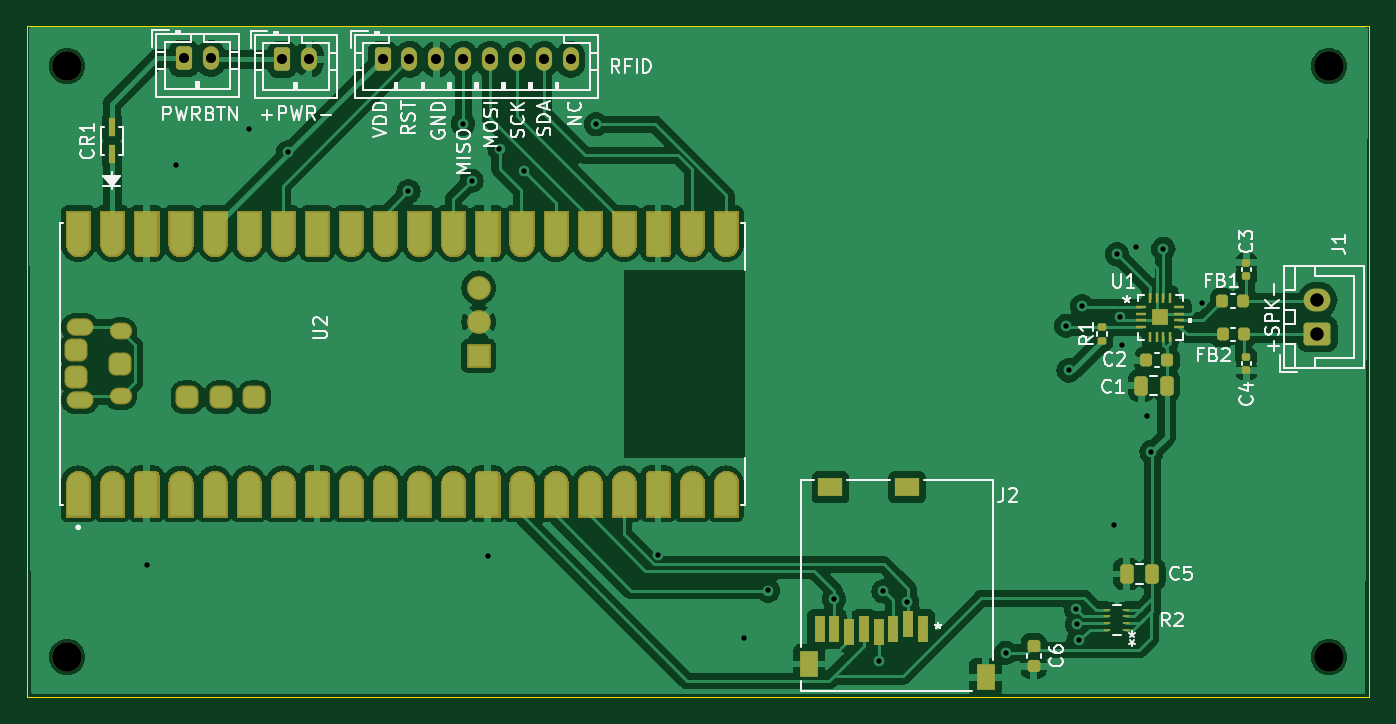
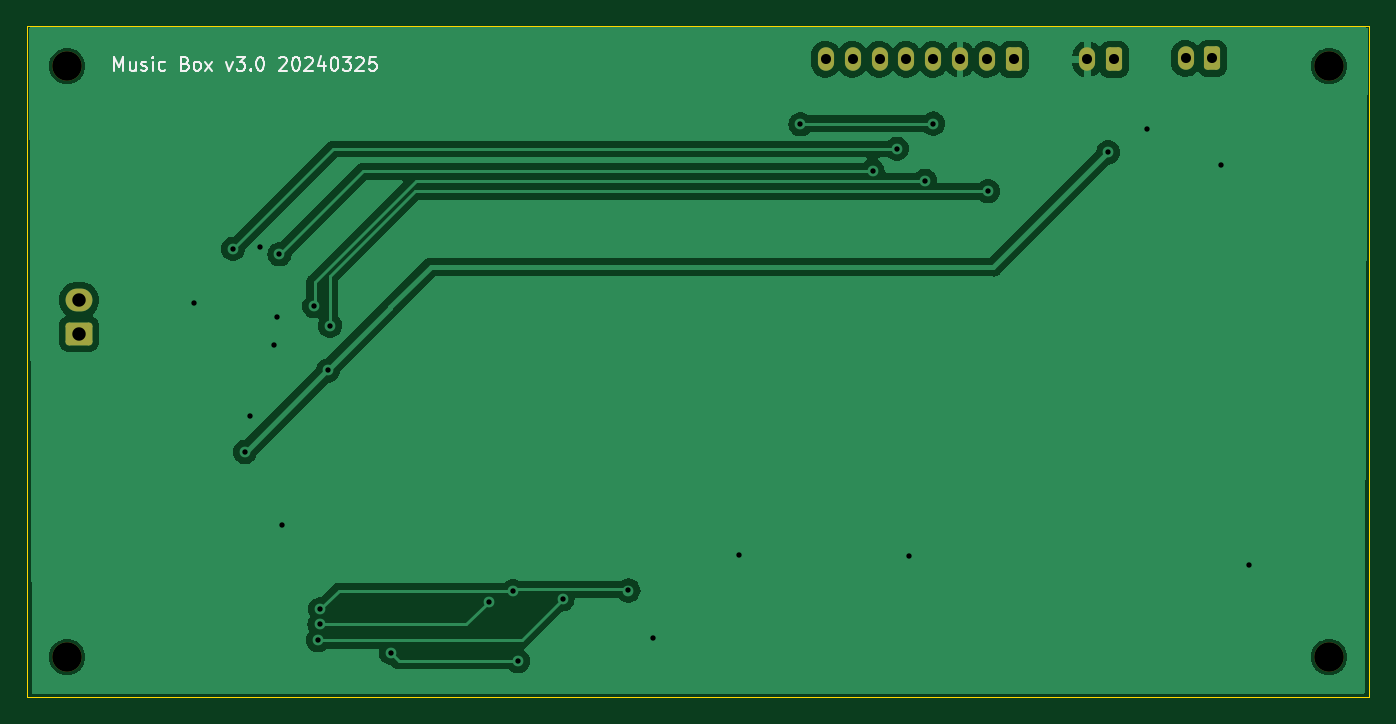
Circuit board: 11 layer files. Board 100.0 x 50.0 mm.
- bottom_copper: music-box-B_Cu.gbr (58309 bytes)
- bottom_mask: music-box-B_Mask.gbr (1962 bytes)
- paste: music-box-B_Paste.gbr (468 bytes)
- bottom_silk: music-box-B_Silkscreen.gbr (11933 bytes)
- outline: music-box-Edge_Cuts.gbr (628 bytes)
- top_copper: music-box-F_Cu.gbr (408420 bytes)
- top_mask: music-box-F_Mask.gbr (139569 bytes)
- paste: music-box-F_Paste.gbr (138538 bytes)
- top_silk: music-box-F_Silkscreen.gbr (50514 bytes)
- drill: music-box-NPTH.drl (414 bytes)
- drill: music-box-PTH.drl (1221 bytes)

=== bottom_copper: music-box-B_Cu.gbr (58309 bytes, source omitted) ===
=== bottom_mask: music-box-B_Mask.gbr (1962 bytes, source withheld) ===
=== paste: music-box-B_Paste.gbr ===
%TF.GenerationSoftware,KiCad,Pcbnew,7.0.11-2.fc38*%
%TF.CreationDate,2024-04-10T19:42:05+01:00*%
%TF.ProjectId,music-box,6d757369-632d-4626-9f78-2e6b69636164,rev?*%
%TF.SameCoordinates,Original*%
%TF.FileFunction,Paste,Bot*%
%TF.FilePolarity,Positive*%
%FSLAX46Y46*%
G04 Gerber Fmt 4.6, Leading zero omitted, Abs format (unit mm)*
G04 Created by KiCad (PCBNEW 7.0.11-2.fc38) date 2024-04-10 19:42:05*
%MOMM*%
%LPD*%
G01*
G04 APERTURE LIST*
G04 APERTURE END LIST*
M02*

=== bottom_silk: music-box-B_Silkscreen.gbr (11933 bytes, source omitted) ===
=== outline: music-box-Edge_Cuts.gbr ===
%TF.GenerationSoftware,KiCad,Pcbnew,7.0.11-2.fc38*%
%TF.CreationDate,2024-04-10T19:42:05+01:00*%
%TF.ProjectId,music-box,6d757369-632d-4626-9f78-2e6b69636164,rev?*%
%TF.SameCoordinates,Original*%
%TF.FileFunction,Profile,NP*%
%FSLAX46Y46*%
G04 Gerber Fmt 4.6, Leading zero omitted, Abs format (unit mm)*
G04 Created by KiCad (PCBNEW 7.0.11-2.fc38) date 2024-04-10 19:42:05*
%MOMM*%
%LPD*%
G01*
G04 APERTURE LIST*
%TA.AperFunction,Profile*%
%ADD10C,0.100000*%
%TD*%
G04 APERTURE END LIST*
D10*
X100000000Y-100000000D02*
X200000000Y-100000000D01*
X200000000Y-150000000D01*
X100000000Y-150000000D01*
X100000000Y-100000000D01*
M02*

=== top_copper: music-box-F_Cu.gbr (408420 bytes, source omitted) ===
=== top_mask: music-box-F_Mask.gbr (139569 bytes, source omitted) ===
=== paste: music-box-F_Paste.gbr (138538 bytes, source omitted) ===
=== top_silk: music-box-F_Silkscreen.gbr (50514 bytes, source omitted) ===
=== drill: music-box-NPTH.drl ===
M48
; DRILL file {KiCad 7.0.11-2.fc38} date Wed 10 Apr 2024 19:42:02 BST
; FORMAT={-:-/ absolute / inch / decimal}
; #@! TF.CreationDate,2024-04-10T19:42:02+01:00
; #@! TF.GenerationSoftware,Kicad,Pcbnew,7.0.11-2.fc38
; #@! TF.FileFunction,NonPlated,1,2,NPTH
FMAT,2
INCH
; #@! TA.AperFunction,NonPlated,NPTH,ComponentDrill
T1C0.0866
%
G90
G05
T1
X4.0551Y-4.0551
X4.0551Y-5.7874
X7.7559Y-4.0551
X7.7559Y-5.7874
M30

=== drill: music-box-PTH.drl ===
M48
; DRILL file {KiCad 7.0.11-2.fc38} date Wed 10 Apr 2024 19:42:02 BST
; FORMAT={-:-/ absolute / inch / decimal}
; #@! TF.CreationDate,2024-04-10T19:42:02+01:00
; #@! TF.GenerationSoftware,Kicad,Pcbnew,7.0.11-2.fc38
; #@! TF.FileFunction,Plated,1,2,PTH
FMAT,2
INCH
; #@! TA.AperFunction,Plated,PTH,ViaDrill
T1C0.0157
; #@! TA.AperFunction,Plated,PTH,ComponentDrill
T2C0.0295
; #@! TA.AperFunction,Plated,PTH,ComponentDrill
T3C0.0394
%
G90
G05
T1
X4.2894Y-5.5181
X4.3728Y-4.3445
X4.5886Y-4.2402
X4.7035Y-4.3079
X5.0559Y-4.4217
X5.2161Y-4.2232
X5.2409Y-4.3906
X5.2886Y-5.4906
X5.3228Y-4.2969
X5.3941Y-4.3622
X5.6055Y-4.2252
X5.787Y-5.487
X6.0394Y-5.7323
X6.1102Y-5.5925
X6.3031Y-5.6181
X6.4346Y-5.7992
X6.4488Y-5.5945
X6.5177Y-5.6248
X6.8071Y-5.7748
X6.9846Y-4.8161
X6.9917Y-4.9472
X7.0138Y-5.648
X7.0157Y-5.6921
X7.0209Y-5.7382
X7.0311Y-4.7591
X7.126Y-5.3992
X7.1335Y-4.6067
X7.1417Y-4.7906
X7.1492Y-4.874
X7.1894Y-4.5866
X7.2209Y-5.0811
X7.2346Y-5.1862
X7.2697Y-4.5906
X7.3827Y-4.7508
T2
X4.3976Y-4.0319
X4.4764Y-4.0319
X4.6858Y-4.0346
X4.7646Y-4.0346
X4.9799Y-4.0346
X5.0587Y-4.0346
X5.1374Y-4.0346
X5.2161Y-4.0346
X5.2949Y-4.0346
X5.3736Y-4.0346
X5.4524Y-4.0346
X5.5311Y-4.0346
T3
X7.7213Y-4.7413
X7.7213Y-4.8398
M30
